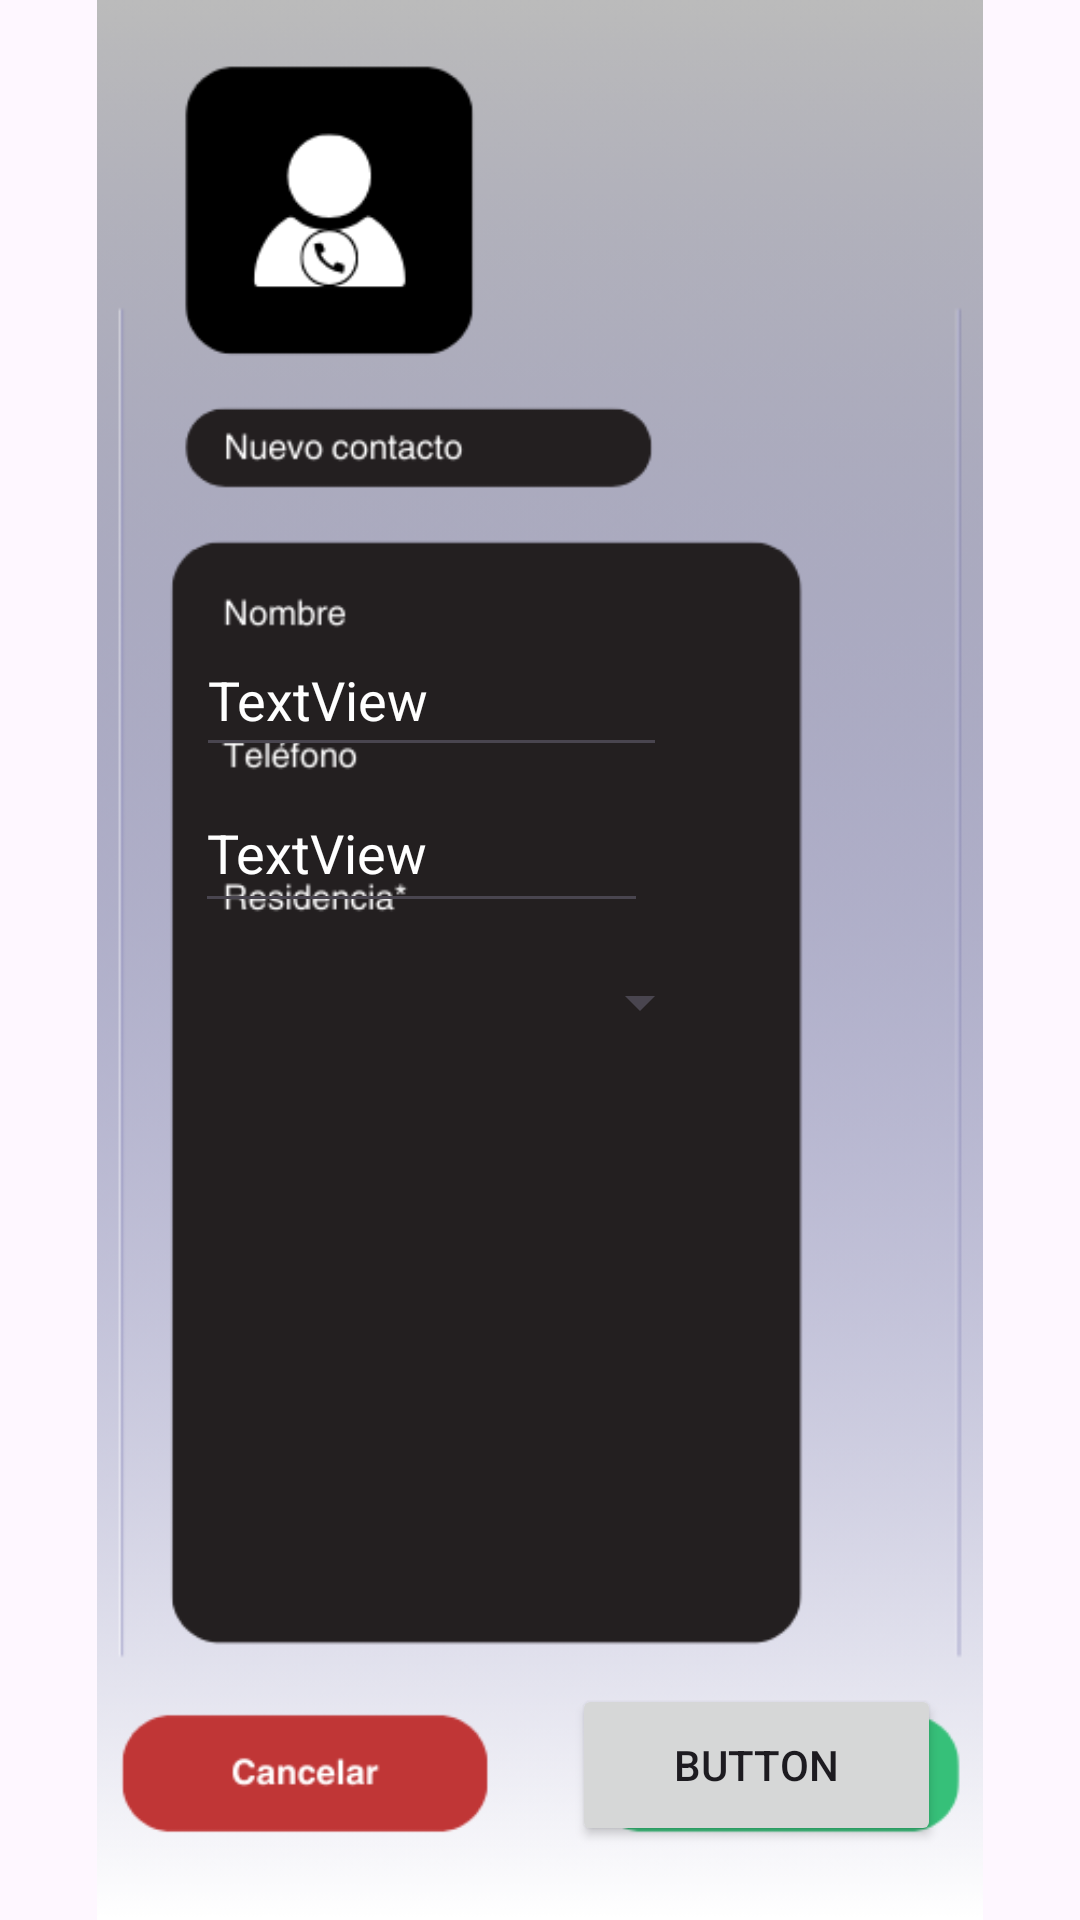

Write the Android layout XML for this screen, with the resource values it uses.
<!-- AndroidManifest.xml: application theme Theme.IG_vigilant_v2 -->
<!-- res/layout/menu_contactos.xml -->
<?xml version="1.0" encoding="utf-8"?>
<androidx.constraintlayout.widget.ConstraintLayout xmlns:android="http://schemas.android.com/apk/res/android"
    xmlns:app="http://schemas.android.com/apk/res-auto"
    xmlns:tools="http://schemas.android.com/tools"
    android:layout_width="match_parent"
    android:layout_height="match_parent">

    <ImageView
        android:id="@+id/imageView5"
        android:layout_width="wrap_content"
        android:layout_height="wrap_content"
        app:layout_constraintBottom_toBottomOf="parent"
        app:layout_constraintEnd_toEndOf="parent"
        app:layout_constraintHorizontal_bias="0.0"
        app:layout_constraintStart_toStartOf="parent"
        app:layout_constraintTop_toTopOf="parent"
        app:layout_constraintVertical_bias="0.0"
        app:srcCompat="@drawable/m_contactos" />

    <EditText
        android:id="@+id/m_contactos_Nombre"
        android:layout_width="157dp"
        android:layout_height="48dp"
        android:text="TextView"
        android:textColor="@android:color/white"
        app:layout_constraintBottom_toBottomOf="parent"
        app:layout_constraintEnd_toEndOf="parent"
        app:layout_constraintHorizontal_bias="0.322"
        app:layout_constraintStart_toStartOf="parent"
        app:layout_constraintTop_toTopOf="parent"
        app:layout_constraintVertical_bias="0.351" />

    <EditText
        android:id="@+id/m_contactos_Telefono"
        android:layout_width="151dp"
        android:layout_height="50dp"
        android:text="TextView"
        android:textColor="@android:color/white"
        app:layout_constraintBottom_toBottomOf="parent"
        app:layout_constraintEnd_toEndOf="parent"
        app:layout_constraintHorizontal_bias="0.311"
        app:layout_constraintStart_toStartOf="parent"
        app:layout_constraintTop_toTopOf="parent"
        app:layout_constraintVertical_bias="0.437" />

    <Spinner
        android:id="@+id/m_contactos_spinner_residencias"
        android:textColor="@android:color/white"
        android:layout_width="173dp"
        android:layout_height="52dp"
        app:layout_constraintBottom_toBottomOf="parent"
        app:layout_constraintEnd_toEndOf="parent"
        app:layout_constraintHorizontal_bias="0.344"
        app:layout_constraintStart_toStartOf="parent"
        app:layout_constraintTop_toTopOf="parent"
        app:layout_constraintVertical_bias="0.524" />
    <Button
        android:id="@+id/m_contactos_boton_confirmar"
        android:layout_width="123dp"
        android:layout_height="54dp"
        android:text="Button"
        android:visibility="visible"
        app:layout_constraintBottom_toBottomOf="parent"
        app:layout_constraintEnd_toEndOf="parent"
        app:layout_constraintHorizontal_bias="0.805"
        app:layout_constraintStart_toStartOf="parent"
        app:layout_constraintTop_toTopOf="parent"
        app:layout_constraintVertical_bias="0.958" />
</androidx.constraintlayout.widget.ConstraintLayout>
<!-- resources referenced by this layout -->
<resources>
  <!-- drawable m_contactos: png bitmap (drawable, 39723 bytes) -->
  <style name="Theme.IG_vigilant_v2" parent="Base.Theme.IG_vigilant_v2" />
  <style name="Base.Theme.IG_vigilant_v2" parent="Theme.Material3.DayNight.NoActionBar">
          
          
      </style>
</resources>
